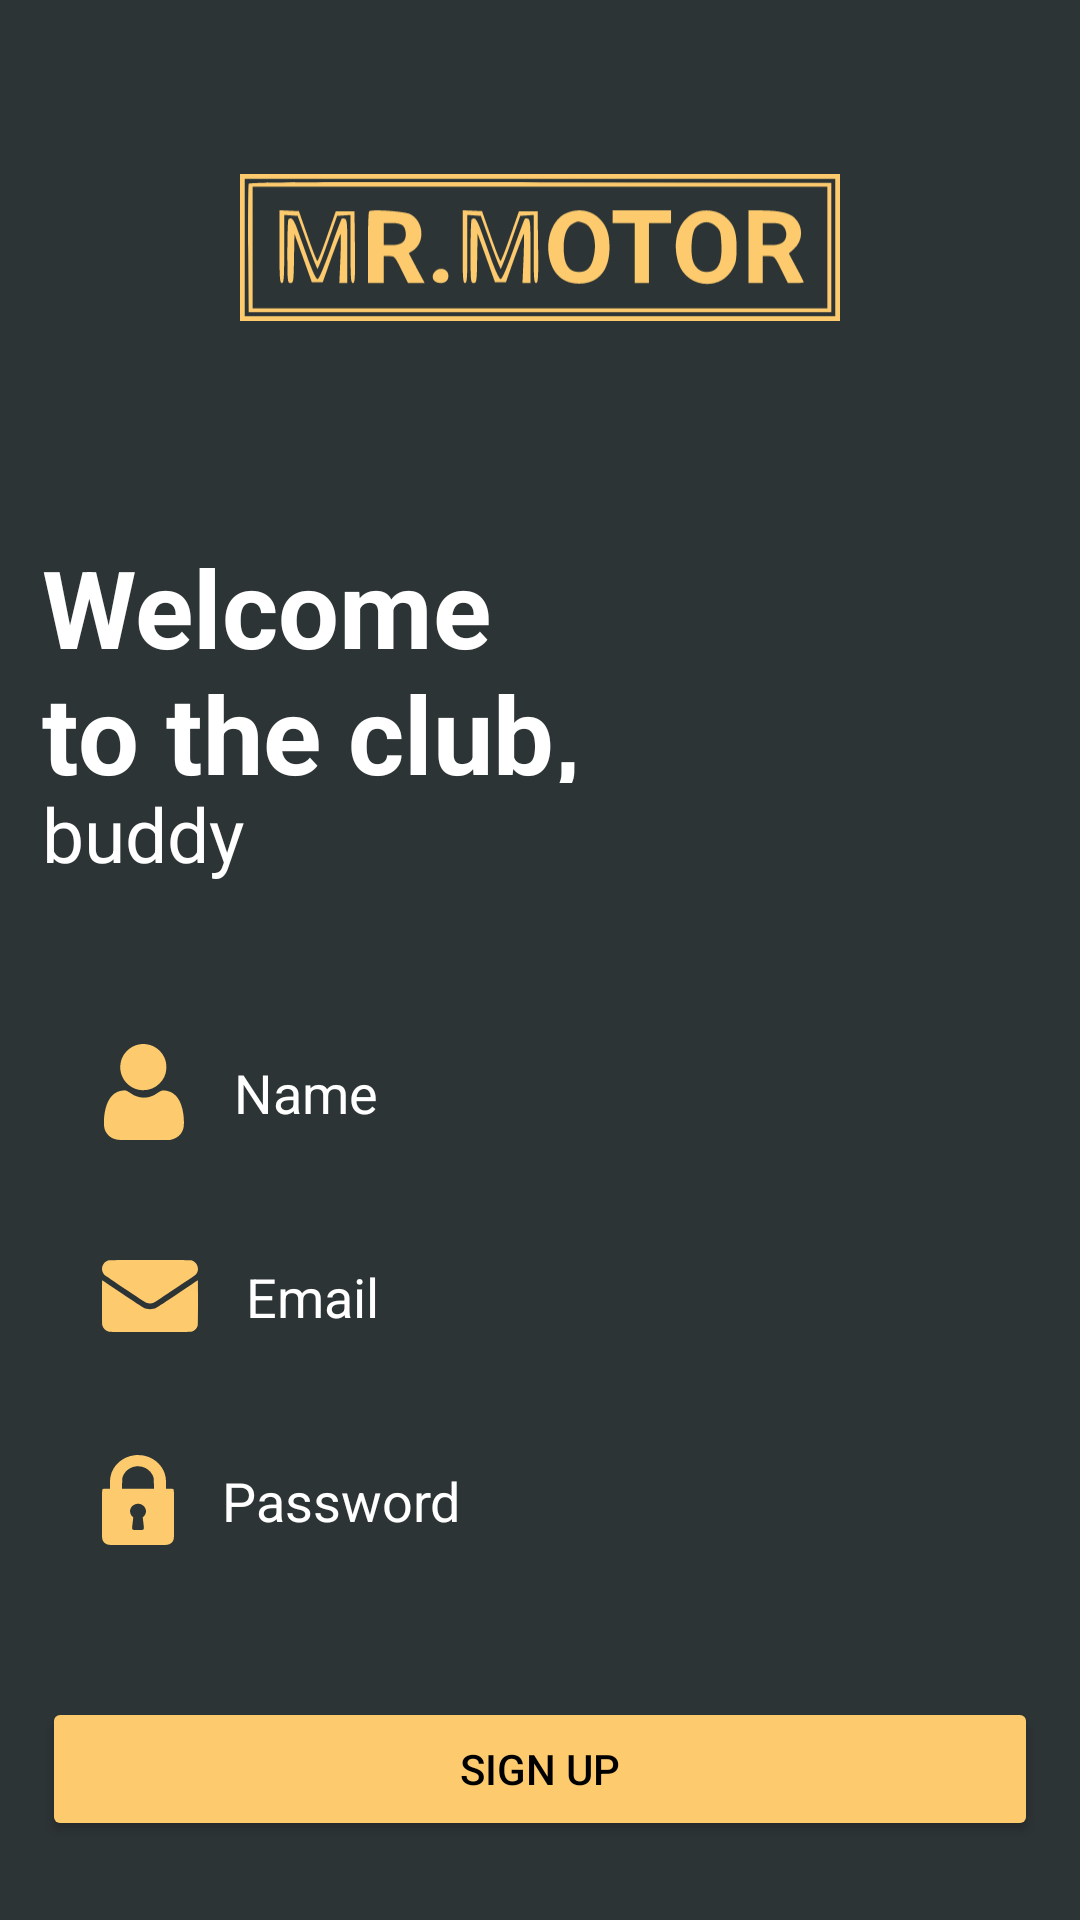

Write the Android layout XML for this screen, with the resource values it uses.
<!-- AndroidManifest.xml: application theme splashScreenTheme -->
<!-- res/layout/sign_up_page.xml -->
<?xml version="1.0" encoding="utf-8"?>
<androidx.constraintlayout.widget.ConstraintLayout xmlns:android="http://schemas.android.com/apk/res/android"
    android:layout_width="match_parent"
    android:layout_height="match_parent"
    xmlns:app="http://schemas.android.com/apk/res-auto"
    android:background="@color/background_color">

    <ImageView
        android:id="@+id/iv_logo"
        android:layout_width="200dp"
        android:layout_height="wrap_content"
        android:layout_marginTop="47dp"
        app:layout_constraintRight_toRightOf="parent"
        android:src="@drawable/ic_logo"
        app:layout_constraintTop_toTopOf="parent"
        app:layout_constraintLeft_toLeftOf="parent"/>

    <TextView
        android:id="@+id/tv_welcome_to_the_club"
        android:layout_width="201dp"
        android:layout_height="83dp"
        app:layout_constraintTop_toBottomOf="@id/iv_logo"
        app:layout_constraintLeft_toLeftOf="parent"
        android:text="Welcome   to the club,"
        android:textSize="36sp"
        android:textColor="@color/white"
        android:textStyle="bold"
        android:layout_marginTop="60dp"
        android:layout_marginLeft="14dp"
        />

    <TextView
        android:id="@+id/tv_buddy"
        android:layout_width="wrap_content"
        android:layout_height="wrap_content"
        app:layout_constraintTop_toBottomOf="@id/tv_welcome_to_the_club"
        app:layout_constraintLeft_toLeftOf="parent"
        android:text="buddy"
        android:textColor="@color/white"
        android:layout_marginLeft="14dp"
        android:textStyle="normal"
        android:textSize="25sp"/>

    <EditText
        android:id="@+id/et_signUpPage_name"
        android:layout_width="match_parent"
        android:layout_height="53dp"
        app:layout_constraintTop_toBottomOf="@id/tv_buddy"
        app:layout_constraintLeft_toLeftOf="parent"
        android:background="@drawable/rectangle_rounded"
        android:backgroundTint="@color/light_grey"
        android:hint="Name"
        android:textColorHint="@color/white"
        android:textColor="@color/white"
        android:drawableLeft="@drawable/ic_person"
        android:drawablePadding="16dp"
        android:layout_marginLeft="14dp"
        android:layout_marginRight="14dp"
        android:layout_marginTop="43dp"
        android:paddingStart="20dp"
        android:paddingLeft="20dp"
        android:inputType="text"
        android:maxLines="1"/>

    <EditText
        android:id="@+id/et_signUpPage_email"
        android:layout_width="match_parent"
        android:layout_height="53dp"
        app:layout_constraintTop_toBottomOf="@id/et_signUpPage_name"
        app:layout_constraintLeft_toLeftOf="parent"
        android:background="@drawable/rectangle_rounded"
        android:backgroundTint="@color/light_grey"
        android:hint="Email"
        android:textColorHint="@color/white"
        android:textColor="@color/white"
        android:drawableLeft="@drawable/ic_email"
        android:drawablePadding="16dp"
        android:layout_marginLeft="14dp"
        android:layout_marginRight="14dp"
        android:layout_marginTop="15dp"
        android:paddingStart="20dp"
        android:paddingLeft="20dp"
        android:inputType="textEmailAddress"
        android:maxLines="1"/>

    <EditText
        android:id="@+id/et_signUpPage_password"
        android:layout_width="match_parent"
        android:layout_height="53dp"
        app:layout_constraintTop_toBottomOf="@id/et_signUpPage_email"
        app:layout_constraintLeft_toLeftOf="parent"
        android:background="@drawable/rectangle_rounded"
        android:backgroundTint="@color/light_grey"
        android:hint="Password"
        android:textColorHint="@color/white"
        android:textColor="@color/white"
        android:drawableLeft="@drawable/ic_lock"
        android:drawablePadding="16dp"
        android:layout_marginLeft="14dp"
        android:layout_marginRight="14dp"
        android:layout_marginTop="15dp"
        android:paddingStart="20dp"
        android:paddingLeft="20dp"
        android:inputType="textPassword"
        android:maxLines="1"/>

    <Button android:id="@+id/btn_sign_up"
        android:layout_width="match_parent"
        android:layout_height="wrap_content"
        app:layout_constraintTop_toBottomOf="@id/et_signUpPage_password"
        app:layout_constraintLeft_toLeftOf="parent"
        android:backgroundTint="@color/accent"
        android:layout_marginTop="39dp"
        android:layout_marginRight="14dp"
        android:layout_marginLeft="14dp"
        android:text="@string/sign_up"
        android:textColor="@color/black"
        android:layout_marginBottom="20dp"
        />

</androidx.constraintlayout.widget.ConstraintLayout>
<!-- resources referenced by this layout -->
<resources>
  <color name="accent">#FDCB6E</color>
  <color name="background_color">#2D3436</color>
  <color name="black">#FF000000</color>
  <color name="light_grey">#636E72</color>
  <color name="white">#FFFFFFFF</color>
  <!-- drawable ic_email (drawable) -->
  <vector xmlns:android="http://schemas.android.com/apk/res/android"
      android:width="32dp"
      android:height="26dp"
      android:viewportWidth="32"
      android:viewportHeight="26">
    <path
        android:pathData="M2.2875,1.1C0.6938,1.4875 -0.3062,3.1125 0.0938,4.6563C0.2188,5.125 0.45,5.55 0.7625,5.875C1.0438,6.1625 14.3563,15.0687 14.8438,15.2875C15.5875,15.625 16.4688,15.6125 17.2313,15.2562C17.825,14.975 30.8688,6.2438 31.2,5.9063C32.7563,4.3187 31.9063,1.6187 29.6813,1.0938C29.0938,0.9562 2.8625,0.9625 2.2875,1.1Z"
        android:fillColor="#FDCB6E"/>
    <path
        android:pathData="M0,15.025C0,20.0875 0.0188,22.4062 0.0688,22.6375C0.3,23.7375 1.1875,24.6375 2.3187,24.9062C2.9063,25.0437 28.9875,25.0437 29.6438,24.9062C30.7812,24.6687 31.7,23.7562 31.9312,22.6375C32.0125,22.2562 32.0312,7.725 31.95,7.7625C31.925,7.7687 28.9062,9.7812 25.2375,12.2312C21.5688,14.6812 18.3687,16.7875 18.1187,16.9062C17.4312,17.2562 16.8438,17.3875 16,17.3875C15.1562,17.3875 14.5688,17.2562 13.8813,16.9062C13.6313,16.7875 10.4313,14.6812 6.7625,12.2312C3.0938,9.7812 0.075,7.7687 0.05,7.7625C0.0188,7.75 0,11.0187 0,15.025Z"
        android:fillColor="#FDCB6E"/>
  </vector>
  <!-- drawable ic_person (drawable) -->
  <vector xmlns:android="http://schemas.android.com/apk/res/android"
      android:width="28dp"
      android:height="32dp"
      android:viewportWidth="28"
      android:viewportHeight="32">
    <path
        android:pathData="M12.5938,0.0938C10.8875,0.3563 9.3625,1.1688 8.1687,2.4375C6.8562,3.8312 6.175,5.4437 6.0812,7.375C5.95,10.075 7.275,12.6563 9.5625,14.15C10.6875,14.8875 11.7687,15.2625 13.0813,15.3688C15.5125,15.5563 17.5875,14.7938 19.2625,13.0875C20.5938,11.7375 21.2688,10.2625 21.4313,8.3813C21.6563,5.8688 20.7063,3.5313 18.8125,1.8937C17.5875,0.8438 16.4625,0.3188 14.9063,0.0938C14.1563,-0.0125 13.2813,-0.0187 12.5938,0.0938Z"
        android:fillColor="#FDCB6E"/>
    <path
        android:pathData="M6.9188,15.5062C4.0938,15.8062 2.1313,17.8312 1.2188,21.4062C0.6125,23.7875 0.4563,26.65 0.8438,28.2187C1.1625,29.475 2.2063,30.75 3.4125,31.3625C3.9563,31.6375 4.7375,31.8625 5.3938,31.9375C5.7813,31.9875 8.7313,32 14.375,31.9875L22.7813,31.9687L23.3125,31.8187C25.2875,31.2812 26.6375,29.9562 27.1313,28.0937C27.3875,27.125 27.3563,24.8125 27.0563,22.9875C26.4,18.925 24.7375,16.4875 22.1063,15.725C21.5063,15.55 20.4313,15.4187 20.1125,15.4812C19.8063,15.5375 19.3813,15.7625 18.4188,16.3812C17.3938,17.0437 17.25,17.1187 16.4813,17.4062C15.5938,17.7375 14.8625,17.8812 14.0063,17.8812C13.1313,17.8812 12.4563,17.7562 11.5688,17.4437C10.7313,17.1437 10.6938,17.125 9.3813,16.2937C8.6938,15.8562 8.1813,15.575 7.9813,15.5187C7.6313,15.4312 7.6313,15.4312 6.9188,15.5062Z"
        android:fillColor="#FDCB6E"/>
  </vector>
  <string name="sign_up">SIGN UP</string>
  <style name="splashScreenTheme" parent="Theme.Design.Light">
          <item name="android:windowBackground">@drawable/splash_screen</item>
          <item name="android:windowActivityTransitions">true</item>
  
  
      </style>
  <!-- drawable splash_screen (drawable) -->
  <?xml version="1.0" encoding="utf-8"?>
  <layer-list xmlns:android="http://schemas.android.com/apk/res/android">
      <item android:drawable="@color/background_color"/>
      <item android:drawable="@drawable/ic_splash_screen" android:gravity="fill_horizontal"/>
  </layer-list>
</resources>
